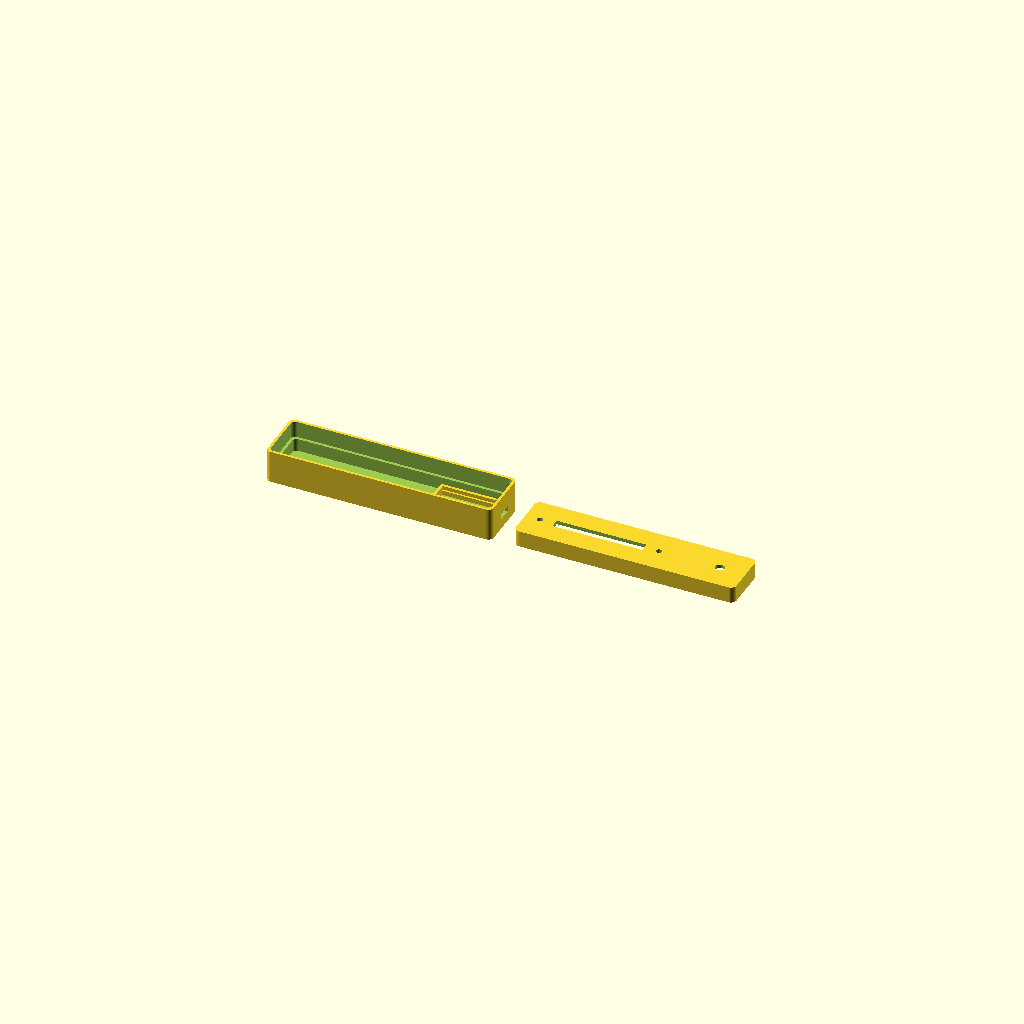
Cell 1: rendered with the file's own defaults.
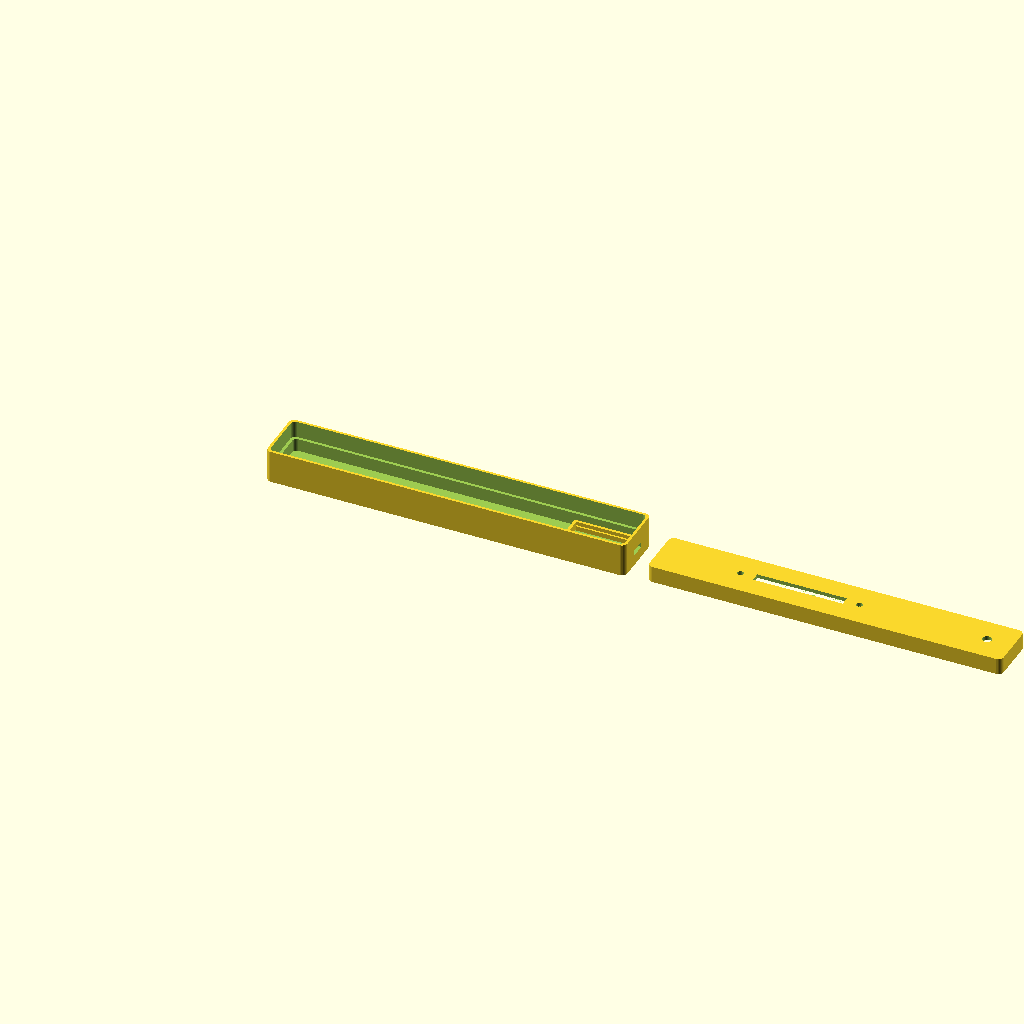
Cell 2 — fader_body_length set to 146, the other parameters unchanged.
All cells are drawn from one camera (rotation 55°, 0°, 25°, orthographic, colour scheme Cornfield), so only the parameter changes between them.
OpenSCAD source file enclosure/crossfader_case.scad:
// USB MIDI Crossfader — Enclosure
// Two-piece snap-fit case for Mini Innofader Plus + Teensy 4.0
// Print both pieces flat (no supports needed).
//
// Units: mm

// --- Dimensions (adjust to match your specific Innofader Plus) ---
fader_slot_length = 49;       // fader knob travel opening
fader_slot_width  = 5;        // width of the slot for the knob
fader_mount_spacing = 65;     // screw hole center-to-center (~1.5")
fader_mount_hole_dia = 3.2;   // M3 screw clearance
fader_body_length = 73;       // fader PCB length (along travel axis)
fader_body_width  = 16;       // fader PCB width

// Teensy 4.0 dimensions (without pins — soldering wires directly)
teensy_length = 36.3;
teensy_width  = 17.4;
teensy_height = 4;            // no pins, board + components only
usb_width     = 8;            // micro-USB port opening
usb_height    = 3.0;            // micro-USB port height

// Teensy cradle parameters
teensy_cradle_tolerance = 0.3;      // gap per side for friction fit
teensy_ledge_height = 2.5;          // height of ledge where PCB rests (SMD clearance below)
teensy_rail_total_height = 4.5;     // total rail height (extends above ledge to grip board)
teensy_rail_thickness = 1.5;        // outer rail wall thickness
teensy_ledge_width = 1.0;           // inward lip width that supports PCB edges
teensy_backstop_thickness = 1.5;    // end stop wall thickness

// Case parameters
wall = 2;
case_length = fader_body_length + teensy_length + wall * 3 + 5; // fader + gap + teensy
case_width  = max(fader_body_width, teensy_width) + wall * 2 + 6;
case_height = 18;             // raised for component clearance
corner_r    = 3;
fit_gap     = 3.0;            // base larger than top plate (1.5mm per side)
lid_clearance = 0.2;          // clearance around lid in rebate (0.1mm per side)
lower_wall = wall + 1.0;      // thicker walls below rebate to create wider ledge (3mm)

// Teensy area position (shared between base and top_plate)
teensy_area_start = wall + 2 + fader_body_length + wall + 5;

// LED hole (for WS2812B — light pipe or flush mount)
led_hole_dia = 5;

// Rubber foot recesses
foot_dia    = 10;
foot_depth  = 1;
foot_inset  = 8; // from corner

// --- Modules ---

module rounded_box(l, w, h, r) {
    hull() {
        for (x = [r, l-r])
            for (y = [r, w-r])
                translate([x, y, 0])
                    cylinder(h=h, r=r, $fn=30);
    }
}

// (snap-fit removed — lid friction-fits into rebate)

// --- Base (full-height box with rebate for lid) ---
module base() {
    off = fit_gap / 2;  // base extends this far beyond top plate on each side
    base_length = case_length + fit_gap;
    base_width  = case_width + fit_gap;

    difference() {
        // Outer shell — full case height
        translate([-off, -off, 0])
            rounded_box(base_length, base_width, case_height, corner_r);

        // Lower cavity (component area — thicker walls for ledge)
        translate([-off + lower_wall, -off + lower_wall, wall])
            rounded_box(base_length - lower_wall*2, base_width - lower_wall*2,
                        case_height, corner_r - 1);

        // Upper rebate (lid drops in here — thinner rim walls)
        translate([-lid_clearance/2, -lid_clearance/2, case_height / 2])
            rounded_box(case_length + lid_clearance, case_width + lid_clearance,
                        case_height, corner_r - 0.5);

        // USB port cutout (through base back wall — aligned to Teensy on ledge)
        usb_z = wall + teensy_ledge_height + 1.2;
        translate([case_length - wall - 1,
                   case_width/2 - usb_width/2,
                   usb_z])
            cube([wall + off + 2, usb_width, usb_height]);

        // Rubber foot recesses (bottom, centered on base)
        for (x = [foot_inset - off, base_length - foot_inset - off])
            for (y = [foot_inset - off, base_width - foot_inset - off])
                translate([x, y, -0.01])
                    cylinder(d=foot_dia, h=foot_depth, $fn=30);
    }

    // Teensy cradle — L-shaped rails with ledges, open underneath for SMDs
    teensy_cavity_width = teensy_width + teensy_cradle_tolerance * 2;
    teensy_center_y = case_width / 2;
    teensy_rail_y_left  = teensy_center_y - teensy_cavity_width / 2 - teensy_rail_thickness;
    teensy_rail_y_right = teensy_center_y + teensy_cavity_width / 2;
    teensy_rail_len = teensy_length - 6;  // shortened on USB end for clearance

    // Left rail wall (full height)
    translate([teensy_area_start, teensy_rail_y_left, wall])
        cube([teensy_rail_len, teensy_rail_thickness, teensy_rail_total_height]);

    // Left rail ledge (inward lip — PCB edge rests here)
    translate([teensy_area_start, teensy_rail_y_left + teensy_rail_thickness, wall])
        cube([teensy_rail_len, teensy_ledge_width, teensy_ledge_height]);

    // Right rail wall (full height)
    translate([teensy_area_start, teensy_rail_y_right, wall])
        cube([teensy_rail_len, teensy_rail_thickness, teensy_rail_total_height]);

    // Right rail ledge (inward lip — PCB edge rests here)
    translate([teensy_area_start, teensy_rail_y_right - teensy_ledge_width, wall])
        cube([teensy_rail_len, teensy_ledge_width, teensy_ledge_height]);

    // Backstop (non-USB end, prevents sliding toward fader)
    translate([teensy_area_start - teensy_backstop_thickness,
               teensy_rail_y_left,
               wall])
        cube([teensy_backstop_thickness,
              teensy_cavity_width + teensy_rail_thickness * 2,
              teensy_rail_total_height]);
}

// --- Top plate (lid — drops into base rebate) ---
module top_plate() {
    fader_area_start = wall + 2;

    difference() {
        // Lid outer shell
        rounded_box(case_length, case_width, case_height / 2, corner_r);

        // Hollow out underside (fader body hangs down into this cavity)
        translate([wall, wall, -0.01])
            rounded_box(case_length - wall*2, case_width - wall*2,
                        case_height / 2 - wall + 0.01, corner_r - 1);

        // Fader slot (knob travel)
        translate([fader_area_start + (fader_body_length - fader_slot_length) / 2,
                   case_width/2 - fader_slot_width/2,
                   -0.5])
            cube([fader_slot_length, fader_slot_width, case_height]);

        // Fader mounting holes (M3 clearance through 2mm ceiling)
        fader_center_x = fader_area_start + fader_body_length / 2;
        for (dx = [-fader_mount_spacing/2, fader_mount_spacing/2])
            translate([fader_center_x + dx, case_width/2, -0.5])
                cylinder(d=fader_mount_hole_dia, h=case_height, $fn=30);

        // LED hole (near the USB end)
        translate([case_length - wall - 12, case_width/2, -0.5])
            cylinder(d=led_hole_dia, h=case_height, $fn=30);
    }
}

// --- Render ---
// Base
base();

// Top plate / lid (offset for printing — move next to base)
translate([case_length + fit_gap + 10, 0, 0])
    top_plate();
Customizer parameters (derived from the source; name, type, default, range or options):
fader_slot_length: number, default 49
fader_slot_width: number, default 5
fader_mount_spacing: number, default 65
fader_mount_hole_dia: number, default 3.2
fader_body_length: number, default 73
fader_body_width: number, default 16
teensy_length: number, default 36.3
teensy_width: number, default 17.4
teensy_height: number, default 4
usb_width: number, default 8
usb_height: number, default 3
teensy_cradle_tolerance: number, default 0.3
teensy_ledge_height: number, default 2.5
teensy_rail_total_height: number, default 4.5
teensy_rail_thickness: number, default 1.5
teensy_ledge_width: number, default 1
teensy_backstop_thickness: number, default 1.5
wall: number, default 2
case_height: number, default 18
corner_r: number, default 3
fit_gap: number, default 3
lid_clearance: number, default 0.2
led_hole_dia: number, default 5
foot_dia: number, default 10
foot_depth: number, default 1
foot_inset: number, default 8
